3-way image classification set "Rock-Paper-Scissors-6" from GitHub (jusanchez6/Embedded-Machine-Learning); label vocabulary: paper, rock, scissors.

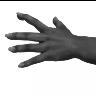
Label: paper

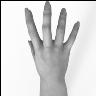
Label: paper

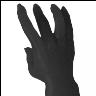
Label: paper

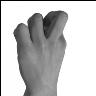
Label: rock

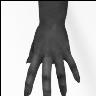
Label: paper

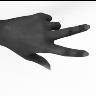
Label: scissors
